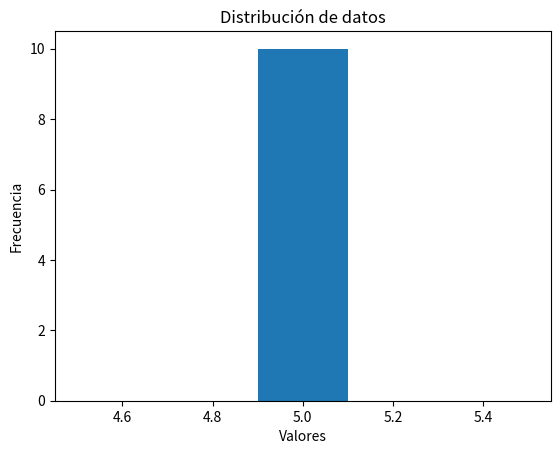

Python code for this plot:
import pandas as pd
import matplotlib.pyplot as plt

# Crear un DataFrame de ejemplo
data = {'A': [5, 5, 5, 5, 5, 5, 5, 5, 5, 5]}
df = pd.DataFrame(data)

# Calcular el sesgo
sesgo = df['A'].skew()
print("Sesgo:", sesgo)

# Visualizar la distribución
plt.hist(df['A'], bins=5)
plt.xlabel('Valores')
plt.ylabel('Frecuencia')
plt.title('Distribución de datos')
plt.show()
